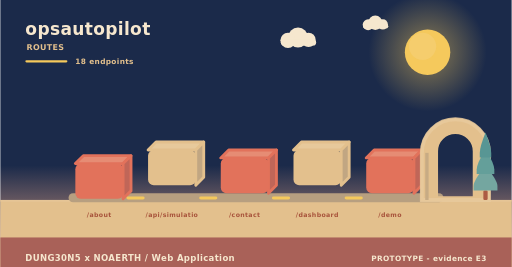
t = 0.00 s
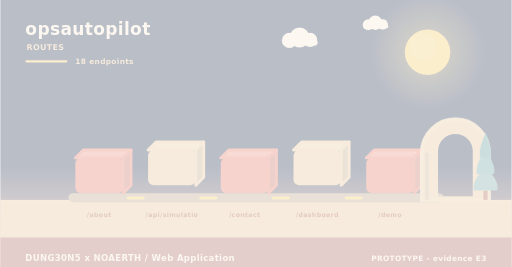
t = 2.00 s
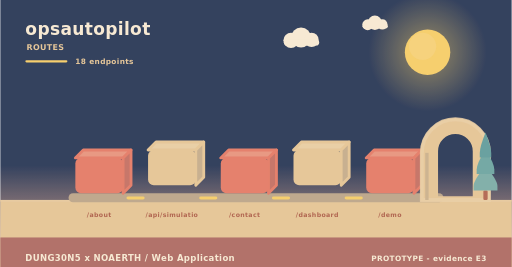
t = 3.98 s
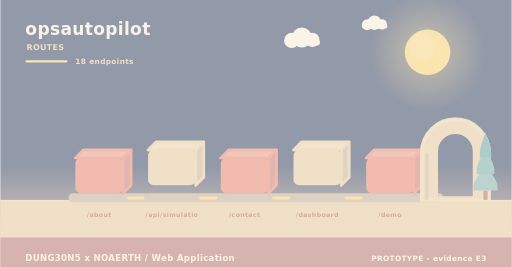
t = 4.98 s
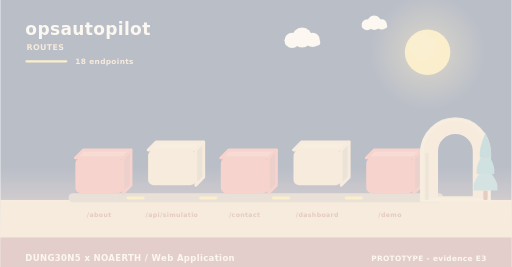
t = 5.40 s
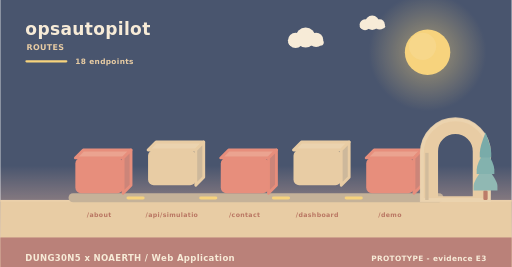
t = 10.00 s

The animated SVG that drew these frames (rendered in a browser with its animation timeline set to each time). Animation: 11 SMIL elements (animate=4,animateTransform=7); frames cover the first 10.00 s, repeats indefinitely.

<svg xmlns="http://www.w3.org/2000/svg" width="900" height="470" viewBox="0 0 900 470" role="img" aria-label="opsautopilot - how data moves"><linearGradient id="skyd" x1="0" y1="0" x2="0" y2="1"><stop offset="0" stop-color="#1b2a4a"/><stop offset="0.62" stop-color="#1b2a4a"/><stop offset="1" stop-color="#f3ad8a"/></linearGradient><rect width="900" height="470" fill="url(#skyd)"/><radialGradient id="sund"><stop offset="0.35" stop-color="#f5c95c" stop-opacity="0.34"/><stop offset="1" stop-color="#f5c95c" stop-opacity="0"/></radialGradient><circle cx="752" cy="92" r="104" fill="url(#sund)"/><circle cx="752" cy="92" r="40" fill="#f5c95c"/><circle cx="743.2" cy="81.6" r="24" fill="#f5d27e" opacity="0.5"/><g><circle cx="524" cy="66" r="17.64" fill="#f6e7ce"/><circle cx="506.36" cy="71.04" r="13.44" fill="#f6e7ce"/><circle cx="542.48" cy="70.2" r="12.6" fill="#f6e7ce"/><rect x="493.76" y="69.36" width="62.16" height="10.92" rx="5.46" fill="#f6e7ce"/><animateTransform attributeName="transform" type="translate" values="0 0;24 0;0 0" dur="36s" begin="0s" repeatCount="indefinite"/></g><g><circle cx="660" cy="40" r="12.6" fill="#f6e7ce"/><circle cx="647.4" cy="43.6" r="9.6" fill="#f6e7ce"/><circle cx="673.2" cy="43" r="9" fill="#f6e7ce"/><rect x="638.4" y="42.4" width="44.4" height="7.8" rx="3.9" fill="#f6e7ce"/><animateTransform attributeName="transform" type="translate" values="0 0;-18 0;0 0" dur="46s" begin="3s" repeatCount="indefinite"/></g><rect x="0" y="352" width="900" height="118" fill="#e3c08d"/><rect x="0" y="352" width="900" height="3" fill="#e6c596"/><text x="44" y="62" font-family="Verdana,DejaVu Sans,sans-serif" font-size="30" font-weight="700" letter-spacing="0.6" fill="#f6e7ce" text-anchor="start">opsautopilot</text><text x="46" y="88" font-family="Verdana,DejaVu Sans,sans-serif" font-size="14" font-weight="700" letter-spacing="0.6" fill="#e3c08d" text-anchor="start">ROUTES</text><rect x="44" y="106" width="74" height="4" rx="2" fill="#f5c95c"/><text x="132" y="112" font-family="Verdana,DejaVu Sans,sans-serif" font-size="13" font-weight="700" letter-spacing="0.6" fill="#e3c08d" text-anchor="start">18 endpoints</text><rect x="120" y="340" width="660" height="16" rx="8" fill="#b79f80"/><g><path d="M132,278 L216,278 L230,264 L146,264 Z" fill="#e68c74" stroke="#e2725b" stroke-width="5" stroke-linejoin="round"/><path d="M216,278 L230,264 L230,326 L216,340 Z" fill="#c06658" stroke="#e2725b" stroke-width="5" stroke-linejoin="round"/><rect x="132" y="278" width="84" height="62" rx="10" fill="#e2725b"/><animateTransform attributeName="transform" type="translate" values="0 10;0 0" dur="0.8s" begin="0s" fill="freeze"/></g><text x="174" y="382" font-family="Verdana,DejaVu Sans,sans-serif" font-size="11" font-weight="700" letter-spacing="0.6" fill="#a8543c" text-anchor="middle">/about</text><g><path d="M260,264 L344,264 L358,250 L274,250 Z" fill="#e7c99b" stroke="#e3c08d" stroke-width="5" stroke-linejoin="round"/><path d="M344,264 L358,250 L358,312 L344,326 Z" fill="#c1a682" stroke="#e3c08d" stroke-width="5" stroke-linejoin="round"/><rect x="260" y="264" width="84" height="62" rx="10" fill="#e3c08d"/><animateTransform attributeName="transform" type="translate" values="0 10;0 0" dur="0.8s" begin="0.26s" fill="freeze"/></g><text x="302" y="382" font-family="Verdana,DejaVu Sans,sans-serif" font-size="11" font-weight="700" letter-spacing="0.6" fill="#a8543c" text-anchor="middle">/api/simulatio</text><rect x="222" y="346" width="32" height="5" rx="3" fill="#f5c95c"/><animate attributeName="opacity" values="0.3;1;0.3" dur="3.4s" begin="0.5s" repeatCount="indefinite"/><g><path d="M388,278 L472,278 L486,264 L402,264 Z" fill="#e68c74" stroke="#e2725b" stroke-width="5" stroke-linejoin="round"/><path d="M472,278 L486,264 L486,326 L472,340 Z" fill="#c06658" stroke="#e2725b" stroke-width="5" stroke-linejoin="round"/><rect x="388" y="278" width="84" height="62" rx="10" fill="#e2725b"/><animateTransform attributeName="transform" type="translate" values="0 10;0 0" dur="0.8s" begin="0.52s" fill="freeze"/></g><text x="430" y="382" font-family="Verdana,DejaVu Sans,sans-serif" font-size="11" font-weight="700" letter-spacing="0.6" fill="#a8543c" text-anchor="middle">/contact</text><rect x="350" y="346" width="32" height="5" rx="3" fill="#f5c95c"/><animate attributeName="opacity" values="0.3;1;0.3" dur="3.4s" begin="1s" repeatCount="indefinite"/><g><path d="M516,264 L600,264 L614,250 L530,250 Z" fill="#e7c99b" stroke="#e3c08d" stroke-width="5" stroke-linejoin="round"/><path d="M600,264 L614,250 L614,312 L600,326 Z" fill="#c1a682" stroke="#e3c08d" stroke-width="5" stroke-linejoin="round"/><rect x="516" y="264" width="84" height="62" rx="10" fill="#e3c08d"/><animateTransform attributeName="transform" type="translate" values="0 10;0 0" dur="0.8s" begin="0.78s" fill="freeze"/></g><text x="558" y="382" font-family="Verdana,DejaVu Sans,sans-serif" font-size="11" font-weight="700" letter-spacing="0.6" fill="#a8543c" text-anchor="middle">/dashboard</text><rect x="478" y="346" width="32" height="5" rx="3" fill="#f5c95c"/><animate attributeName="opacity" values="0.3;1;0.3" dur="3.4s" begin="1.5s" repeatCount="indefinite"/><g><path d="M644,278 L728,278 L742,264 L658,264 Z" fill="#e68c74" stroke="#e2725b" stroke-width="5" stroke-linejoin="round"/><path d="M728,278 L742,264 L742,326 L728,340 Z" fill="#c06658" stroke="#e2725b" stroke-width="5" stroke-linejoin="round"/><rect x="644" y="278" width="84" height="62" rx="10" fill="#e2725b"/><animateTransform attributeName="transform" type="translate" values="0 10;0 0" dur="0.8s" begin="1.04s" fill="freeze"/></g><text x="686" y="382" font-family="Verdana,DejaVu Sans,sans-serif" font-size="11" font-weight="700" letter-spacing="0.6" fill="#a8543c" text-anchor="middle">/demo</text><rect x="606" y="346" width="32" height="5" rx="3" fill="#f5c95c"/><animate attributeName="opacity" values="0.3;1;0.3" dur="3.4s" begin="2s" repeatCount="indefinite"/><path d="M742,352 L742,269.04 A59,59 0 0 1 860,269.04 L860,352 Z M767.96,348 L767.96,266.4 A33.04,33.04 0 0 1 834.04,266.4 L834.04,348 Z" fill="#e3c08d" fill-rule="evenodd" stroke="#e3c08d" stroke-width="5" stroke-linejoin="round"/><path d="M742,352 L742,269.04 A59,59 0 0 1 860,269.04 L860,352 Z" fill="none" stroke="#e8c99d" stroke-width="7" stroke-linecap="round" opacity="0.85"/><rect x="747.9" y="269.04" width="5.9" height="82.96" fill="#c7ab84"/><rect x="850.22" y="335.36" width="7.56" height="16.64" rx="2.1" fill="#ac5b43"/><path d="M854,291.68 Q833,317.01 833,327.5 Q833,335.36 833,335.36 L875,335.36 Q875,335.36 875,327.5 Q875,317.01 854,291.68 Z" fill="#74a6a0"/><path d="M854,262.56 Q838.46,287.89 838.46,298.38 Q838.46,306.24 838.46,306.24 L869.54,306.24 Q869.54,306.24 869.54,298.38 Q869.54,287.89 854,262.56 Z" fill="#649f9a"/><path d="M854,233.44 Q843.92,258.77 843.92,269.26 Q843.92,277.12 843.92,277.12 L864.08,277.12 Q864.08,277.12 864.08,269.26 Q864.08,258.77 854,233.44 Z" fill="#589694"/><rect x="0" y="418" width="900" height="52" rx="0" fill="#a65c56" opacity="0.94"/><text x="44" y="460" font-family="Verdana,DejaVu Sans,sans-serif" font-size="15" font-weight="700" letter-spacing="0.6" fill="#f6e7ce" text-anchor="start">DUNG30N5 x NOAERTH  /  Web Application</text><text x="856" y="460" font-family="Verdana,DejaVu Sans,sans-serif" font-size="13" font-weight="700" letter-spacing="0.6" fill="#f6e7ce" text-anchor="end">PROTOTYPE  -  evidence E3</text></svg>
